Run: headless pygame with SDL's dummy video driver; simulated clock (each Clock.tick advances the game by its frame time, no real sleeping); random seed 0; keys injected as events and as key.get_pressed() state; no mouse input.
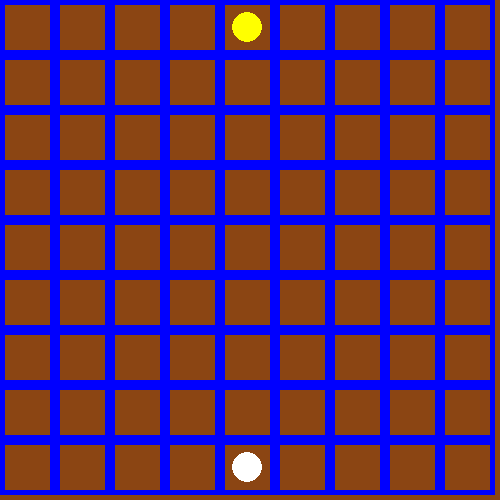
Frame 1 of 4 · flips 1–60 · no input
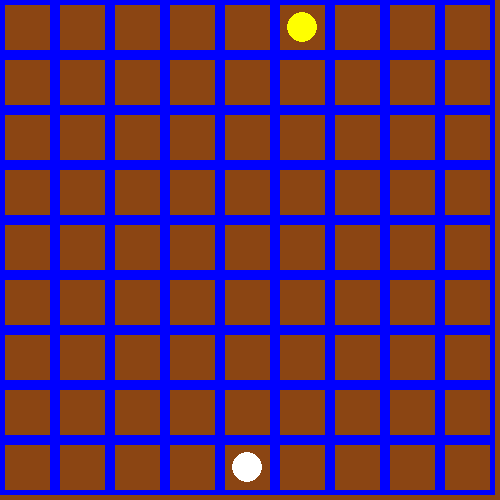
Frame 2 of 4 · flips 61–180 · tapped SPACE, RETURN · held RIGHT (→), D
Frame 3 of 4 · flips 181–300 · held DOWN (↓), S · screen unchanged from frame 2, image omitted
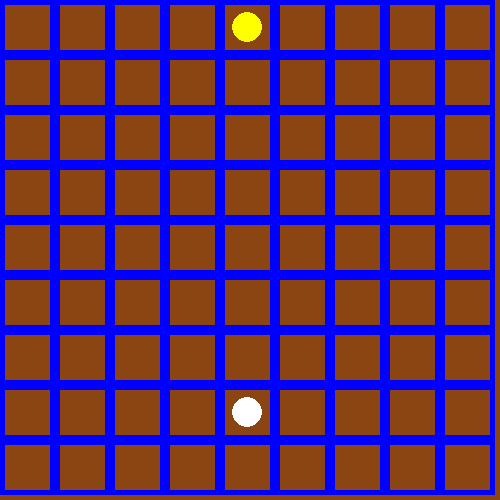
Frame 4 of 4 · flips 301–420 · held LEFT (←), A, UP (↑), W

The pygame program that drew these frames:

import pygame
import sys

class Player(pygame.sprite.Sprite):
    def __init__(self, color, position):
        super(Player, self).__init__()
        self.color = color
        self.radius = 15 
        self.position = position 
        self.rect = pygame.Rect(position[0] * cell_size, position[1] * cell_size, self.radius * 2, self.radius * 2)

    def move(self, dx, dy):
        new_x = self.position[0] + dx
        new_y = self.position[1] + dy
        if 0 <= new_x < columns and 0 <= new_y < rows:  
            self.position = (new_x, new_y)

    def draw(self, surface):
        x = self.position[0] * cell_size + cell_size // 2
        y = self.position[1] * cell_size + cell_size // 2
        pygame.draw.circle(surface, self.color, (x, y), self.radius)

pygame.init()
screen_width = 500
screen_height = 500
screen = pygame.display.set_mode((screen_width, screen_height))
pygame.display.set_caption("WallWizard")
rows, columns = 9, 9
cell_size = screen_width // columns

BROWN = (139, 69, 19)
BLUE = (0, 0, 255)  
WHITE = (255, 255, 255)
YELLOW = (255, 255, 0)

turn = 0

players = [
    Player(YELLOW, (4, 0)),
    Player(WHITE, (4, 8))
]

running = True
while running:
    screen.fill(BROWN)

    for row in range(rows):
        for column in range(columns):
            pygame.draw.rect(screen, BLUE, [column * cell_size, row * cell_size, cell_size, cell_size], 5)

    for player in players:
        player.draw(screen)

    pygame.display.flip()

    for event in pygame.event.get():
        if event.type == pygame.QUIT:
            running = False
        elif event.type == pygame.KEYDOWN:
            dx, dy = 0, 0
            if event.key == pygame.K_w: 
                dy = -1
            elif event.key == pygame.K_s: 
                dy = 1
            elif event.key == pygame.K_a:  
                dx = -1
            elif event.key == pygame.K_d: 
                dx = 1

            if dx != 0 or dy != 0:
                players[turn].move(dx, dy)
                turn = 1 - turn 

pygame.quit()
sys.exit()
